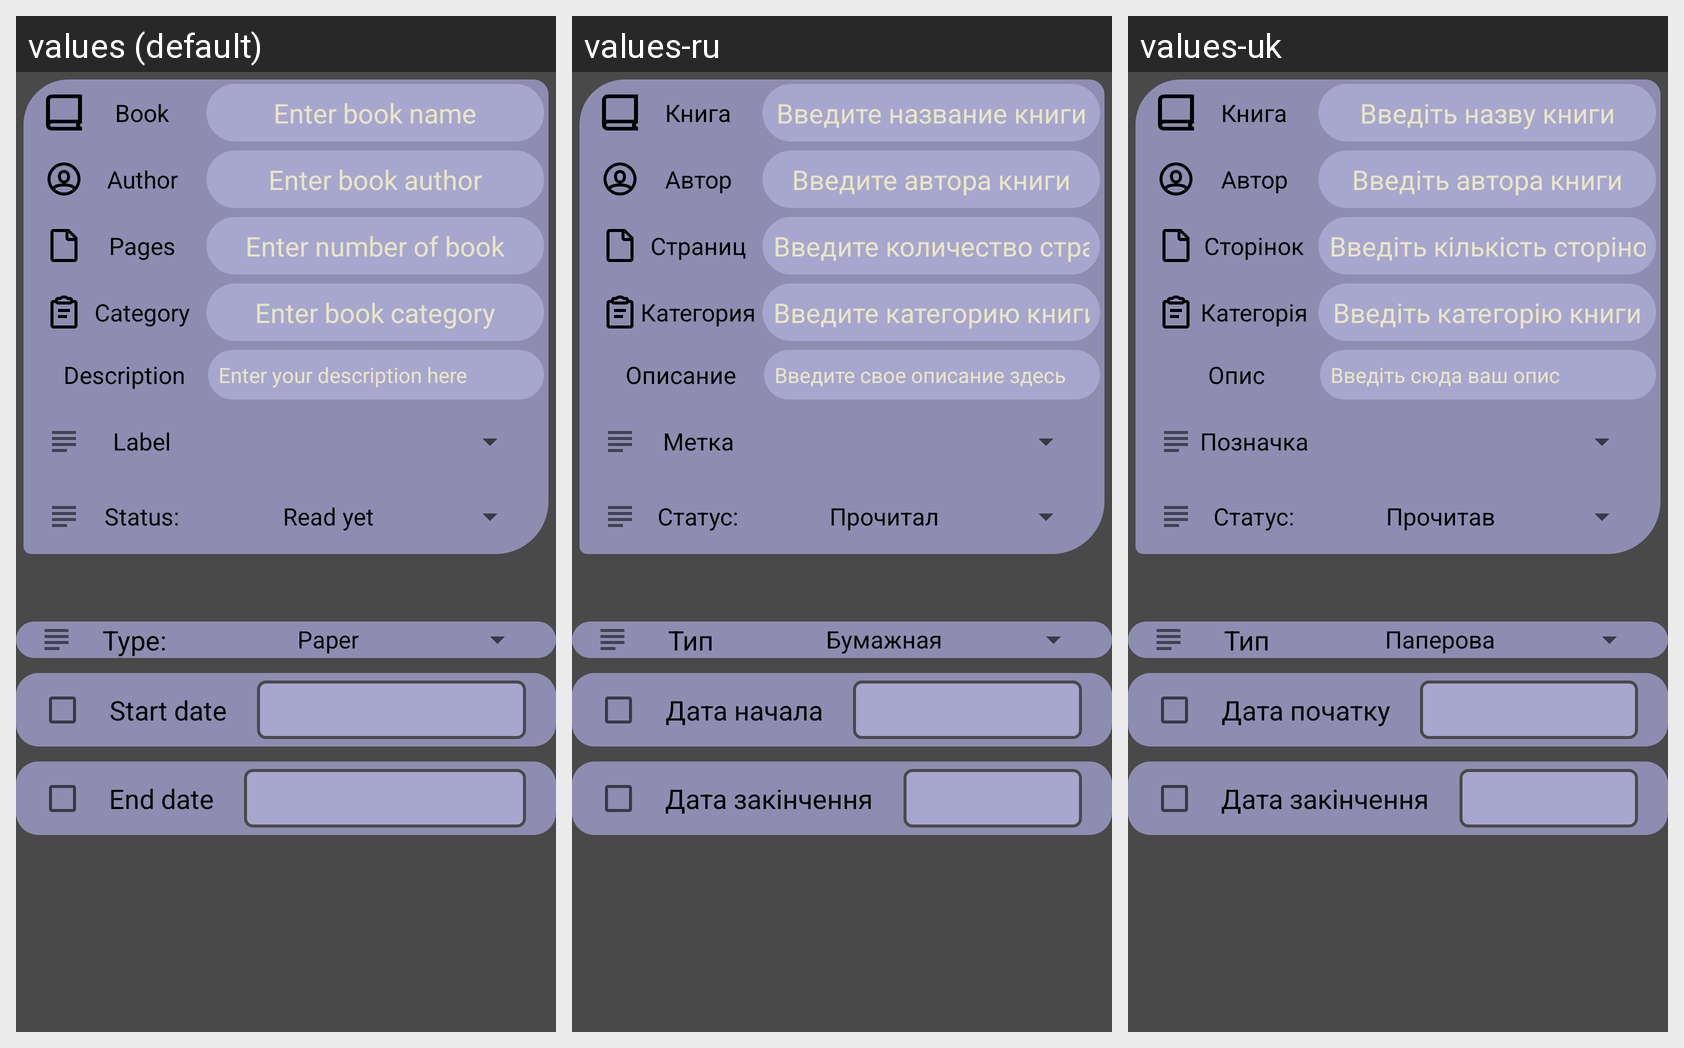

Locale-by-locale string values for the Android screen shown in this grid:
Android screen res/layout/fragment_book_yet.xml rendered under 3 locales, left to right: values (default), values-ru, values-uk. Device: Nexus 5 (rendered at 1080×1920; each locale shown at half size, 540×960, under a caption strip naming it); theme AppTheme.
Strings drawn on this screen, with the default value and each locale's value (text and hints the layout hard-codes, and strings that could not be matched under every locale, appear in the picture but are not listed):

book_type_title
  values: Type:
  values-ru: Тип
  values-uk: Тип

book_start_date_title
  values: Start date
  values-ru: Дата начала
  values-uk: Дата початку

book_end_date_title
  values: End date
  values-ru: Дата закінчення
  values-uk: Дата закінчення

book_name_title
  values: Book
  values-ru: Книга
  values-uk: Книга

book_name_hint
  values: Enter book name
  values-ru: Введите название книги
  values-uk: Введіть назву книги

book_author_title
  values: Author
  values-ru: Автор
  values-uk: Автор

book_author_hint
  values: Enter book author
  values-ru: Введите автора книги
  values-uk: Введіть автора книги

book_pages_title
  values: Pages
  values-ru: Страниц
  values-uk: Сторінок

book_pages_hint
  values: Enter number of book
  values-ru: Введите количество страниц
  values-uk: Введіть кількість сторінок

book_category_title
  values: Category
  values-ru: Категория
  values-uk: Категорія

book_category_hint
  values: Enter book category
  values-ru: Введите категорию книги
  values-uk: Введіть категорію книги

book_description_title
  values: Description
  values-ru: Описание
  values-uk: Опис

book_description_hint
  values: Enter your description here
  values-ru: Введите свое описание здесь
  values-uk: Введіть сюда ваш опис

book_label_title
  values: Label
  values-ru: Метка
  values-uk: Позначка

book_status_title
  values: Status:
  values-ru: Статус:
  values-uk: Статус:
